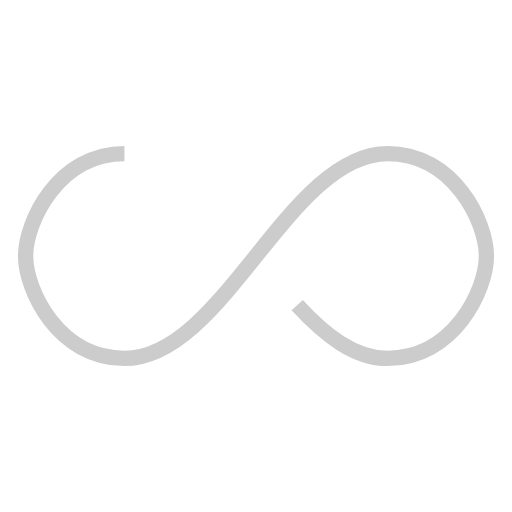
t = 0.00 s
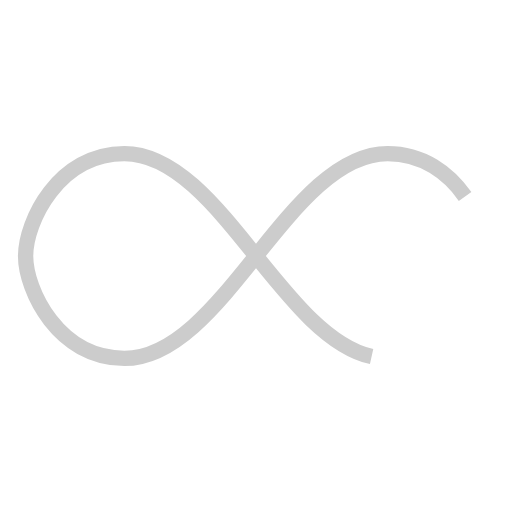
t = 0.30 s
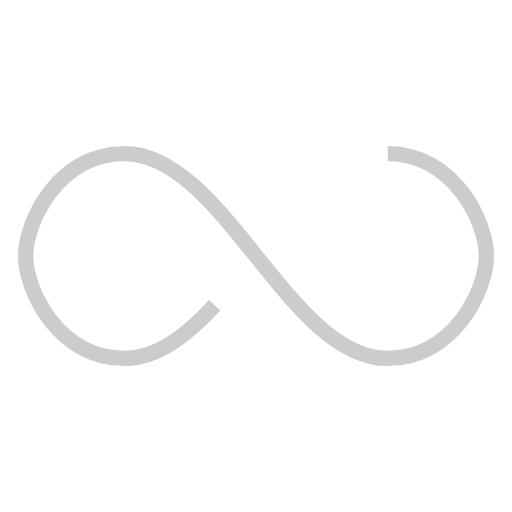
t = 0.60 s
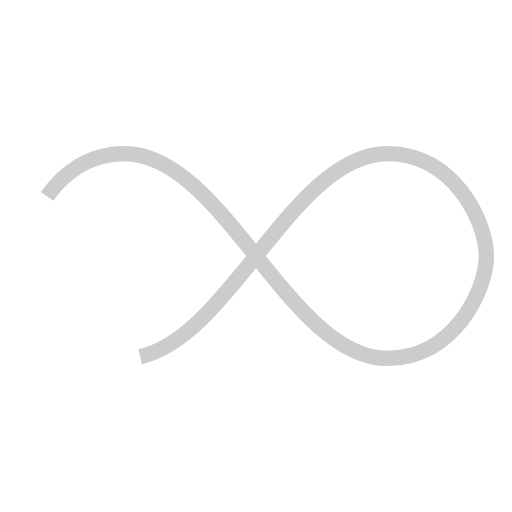
t = 0.90 s

The animated SVG that drew these frames (rendered in a browser with its animation timeline set to each time). Animation: 1 SMIL element (animate=1); one cycle of 1.20 s, repeats indefinitely.

<svg width="68px" height="68px" xmlns="http://www.w3.org/2000/svg" viewBox="0 0 100 100" class="lds-infinity"><path fill="none" d="M24.3,30C11.4,30,5,43.3,5,50s6.4,20,19.3,20c19.3,0,32.1-40,51.4-40 C88.6,30,95,43.3,95,50s-6.4,20-19.3,20C56.4,70,43.6,30,24.3,30z" stroke="#ccc" stroke-width="3" stroke-dasharray="210.40292114257812 46.18600708007813"><animate attributeName="stroke-dashoffset" calcMode="linear" values="0;256.58892822265625" keyTimes="0;1" dur="1.2" begin="0s" repeatCount="indefinite"></animate></path></svg>
